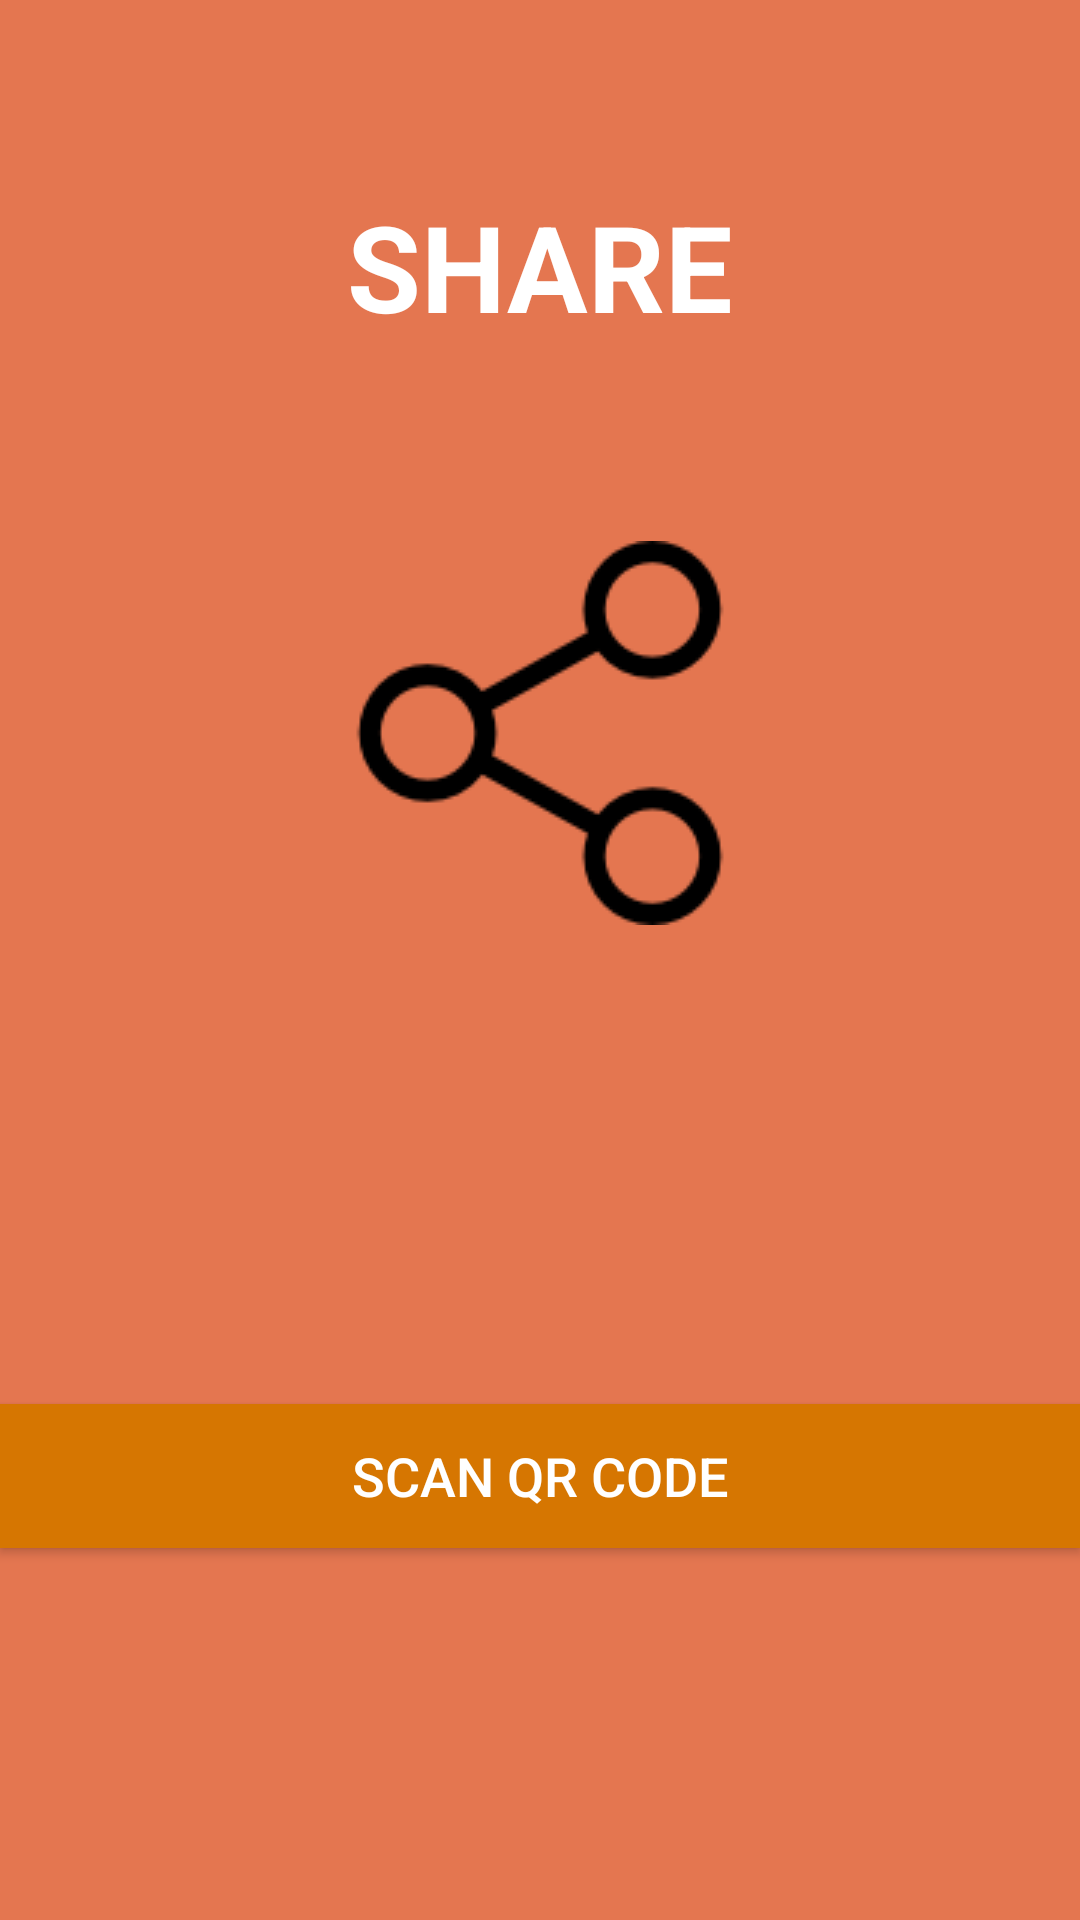

Here is an Android app screen rendered from its layout file. Give the layout XML and the strings, colors and styles it references.
<!-- AndroidManifest.xml: application theme AppTheme -->
<!-- res/layout/activity_share.xml -->
<?xml version="1.0" encoding="utf-8"?>
<RelativeLayout xmlns:android="http://schemas.android.com/apk/res/android"
    xmlns:app="http://schemas.android.com/apk/res-auto"
    xmlns:tools="http://schemas.android.com/tools"
    android:layout_width="match_parent"
    android:orientation="vertical"
    android:background="#e47650"
    android:id="@+id/rootview"
    android:layout_height="match_parent"
    tools:context="com.knights.vita.Share">

    <TextView
        android:id="@+id/textView"
        android:layout_width="match_parent"
        android:layout_height="wrap_content"
        android:layout_alignParentStart="true"
        android:layout_alignParentTop="true"
        android:layout_marginTop="62dp"
        android:gravity="center_horizontal"
        android:text="SHARE"
        android:textColor="#fff"
        android:textSize="40dp"
        android:textStyle="bold" />

    <ImageView
        android:layout_width="wrap_content"
        android:layout_height="wrap_content"
        android:layout_below="@+id/textView"
        android:layout_centerHorizontal="true"
        android:layout_marginTop="65dp"
        android:src="@drawable/share" />


    <Button
        android:id="@+id/shareData"
        android:layout_width="fill_parent"
        android:layout_height="wrap_content"
        android:layout_alignParentBottom="true"
        android:layout_alignParentStart="true"
        android:layout_marginBottom="124dp"
        android:background="#d67601"
        android:text="SCAN QR CODE"
        android:textAllCaps="false"
        android:textColor="#fff"
        android:textSize="18sp" />

</RelativeLayout>
<!-- resources referenced by this layout -->
<resources>
  <!-- drawable share: png bitmap (drawable-v24, 2861 bytes) -->
  <style name="AppTheme" parent="Theme.AppCompat.Light.NoActionBar">
          
          <item name="colorPrimary">@color/colorPrimary</item>
          <item name="colorPrimaryDark">@color/colorPrimaryDark</item>
          <item name="colorAccent">@color/colorAccent</item>
      </style>
  <color name="colorPrimary">#E47650</color>
  <color name="colorPrimaryDark">#E47650</color>
  <color name="colorAccent">#FF4081</color>
</resources>
